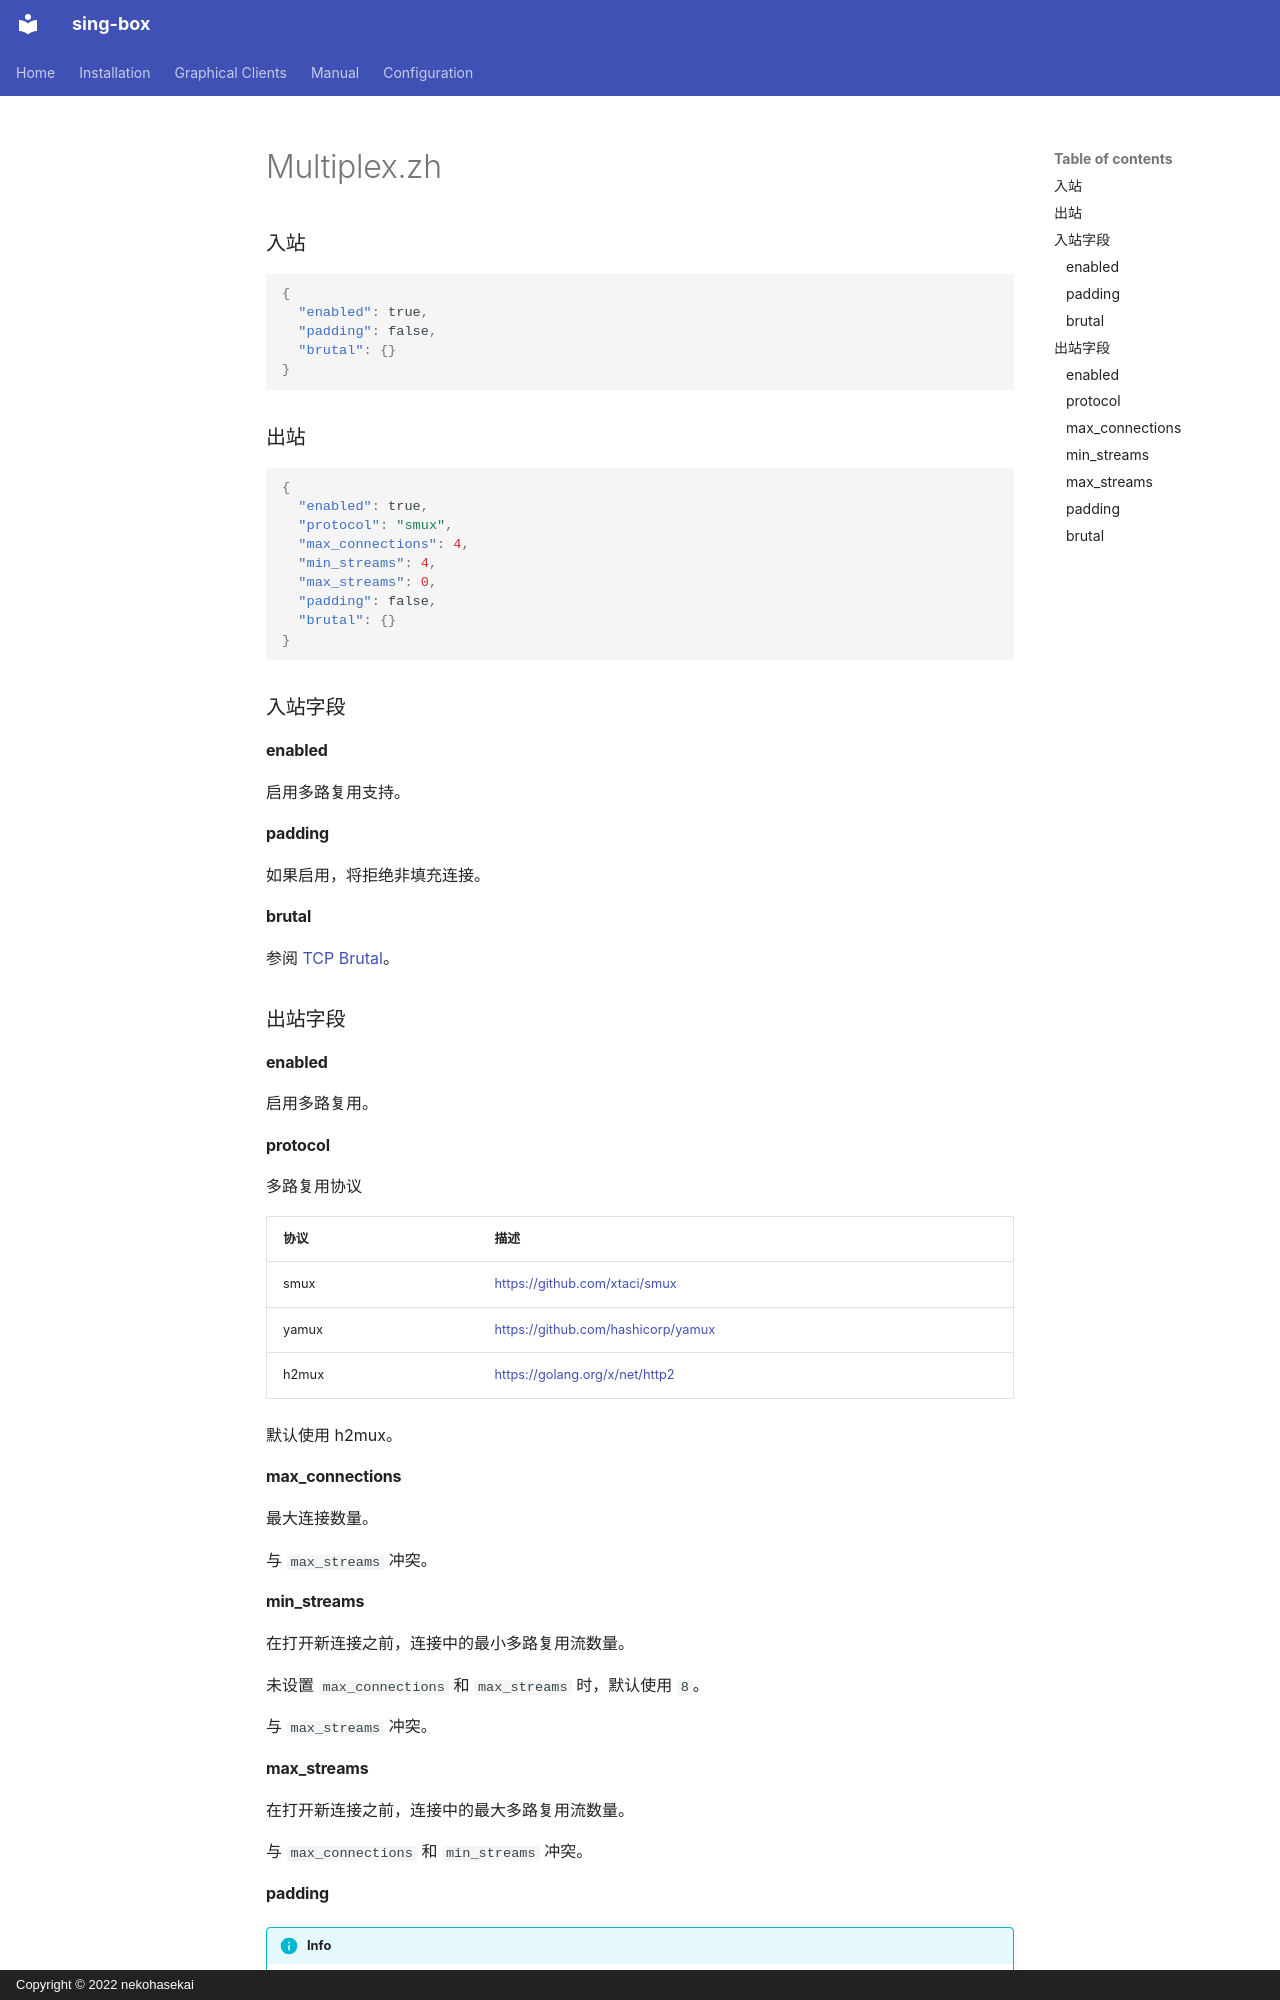

repository: SagerNet/sing-box · page: configuration/shared/multiplex.zh/index.html · generator: mkdocs · copyright: Copyright © 2022 nekohasekai

### 入站

```json
{
  "enabled": true,
  "padding": false,
  "brutal": {}
}
```

### 出站

```json
{
  "enabled": true,
  "protocol": "smux",
  "max_connections": 4,
  "min_streams": 4,
  "max_streams": 0,
  "padding": false,
  "brutal": {}
}
```

### 入站字段

#### enabled

启用多路复用支持。

#### padding

如果启用，将拒绝非填充连接。

#### brutal

参阅 [TCP Brutal](/zh/configuration/shared/tcp-brutal/)。

### 出站字段

#### enabled

启用多路复用。

#### protocol

多路复用协议

| 协议    | 描述                                 |
|-------|------------------------------------|
| smux  | https://github.com/xtaci/smux      |
| yamux | https://github.com/hashicorp/yamux |
| h2mux | https://golang.org/x/net/http2     |

默认使用 h2mux。

#### max_connections

最大连接数量。

与 `max_streams` 冲突。

#### min_streams

在打开新连接之前，连接中的最小多路复用流数量。

未设置 `max_connections` 和 `max_streams` 时，默认使用 `8`。

与 `max_streams` 冲突。

#### max_streams

在打开新连接之前，连接中的最大多路复用流数量。

与 `max_connections` 和 `min_streams` 冲突。
